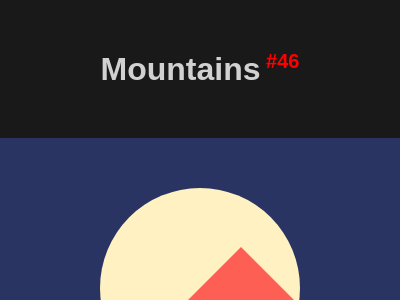

Write the HTML and CSS that draws this image.

<!DOCTYPE html>
<html lang="en">

<head>
    <meta charset="UTF-8">
    <meta name="viewport" content="width=device-width, initial-scale=1.0">
    <title>#46 Mountains</title>
    <style>
        * {
            margin: 0;
            padding: 0;
            box-sizing: border-box;
        }

        body {
            font-family: Arial, Helvetica, sans-serif;
            background-color: rgba(0, 0, 0, 0.9);
        }

        #header {
            text-align: center;
            color: rgba(255, 255, 255, 0.8);
            margin: 50px auto;
        }

        #body {
            display: flex;
            flex-direction: column;
            align-items: center;
            justify-content: center;
        }

        /* START CODE */
        #sectionBody {
            overflow: hidden;
            width: 400px;
            height: 300px;
            position: relative;
            /* -------------------- START ---------------------*/
            background: #293462;
        }

        .circle {
            background: #FFF1C1;
            width: 200px;
            height: 200px;
            border-radius: 50%;
            margin: 50px 100px;
            overflow: hidden;
            transform: rotate(-45deg);
        }

        .square {
            background: #FE5F55;
            width: 150px;
            height: 150px;
            margin: 100px 8px;
        }
        .square.two {
            margin: -280px -120px;
        }

        /* -------------------- END ----------------------*/

        #sectionButtons {
            display: flex;
            justify-content: center;
            align-items: center;
            width: 400px;
            background-color: rgba(0, 0, 0, .8);
            padding: 10px;
        }

        #sectionButtons a {
            width: 80px;
            text-decoration: none;
            text-align: center;
            font-size: 1.125rem;
            color: white;
            padding: 3px;
        }

        #sectionButtons a:hover {
            font-weight: bold;
            color: black;
            background-color: rgba(255, 255, 255, 0.8);
        }

        #sectionButtons a:nth-child(1) {
            border-radius: 5px 0 0 5px;
        }

        #sectionButtons a:nth-child(3) {
            border-radius: 0 5px 5px 0;
        }
    </style>
</head>

<body>
    <header id="header">
        <h1>Mountains<sup style="font-size: 20px; color: red;"> #46</sup></h1>
    </header>
    <main id="body">
        <section id="sectionBody">
        <div class="circle">
            <div class="square"></div>
            <div class="square two"></div>
        </div>
        </section>

        <section id="sectionButtons">
            <!-- Previous -->
            <a href="https://josimarmg.github.io/css-battle/09-margin/45-magical-tree.html">&#x2B05;</a>

            <!-- Home page -->
            <a href="https://josimarmg.github.io/css-battle/">&#9776;</a>

            <!-- Next -->
            <a href="https://josimarmg.github.io/css-battle/10-block/47-corana-virus.html">&#x27A1;</a>
        </section>
    </main>
</body>

</html>